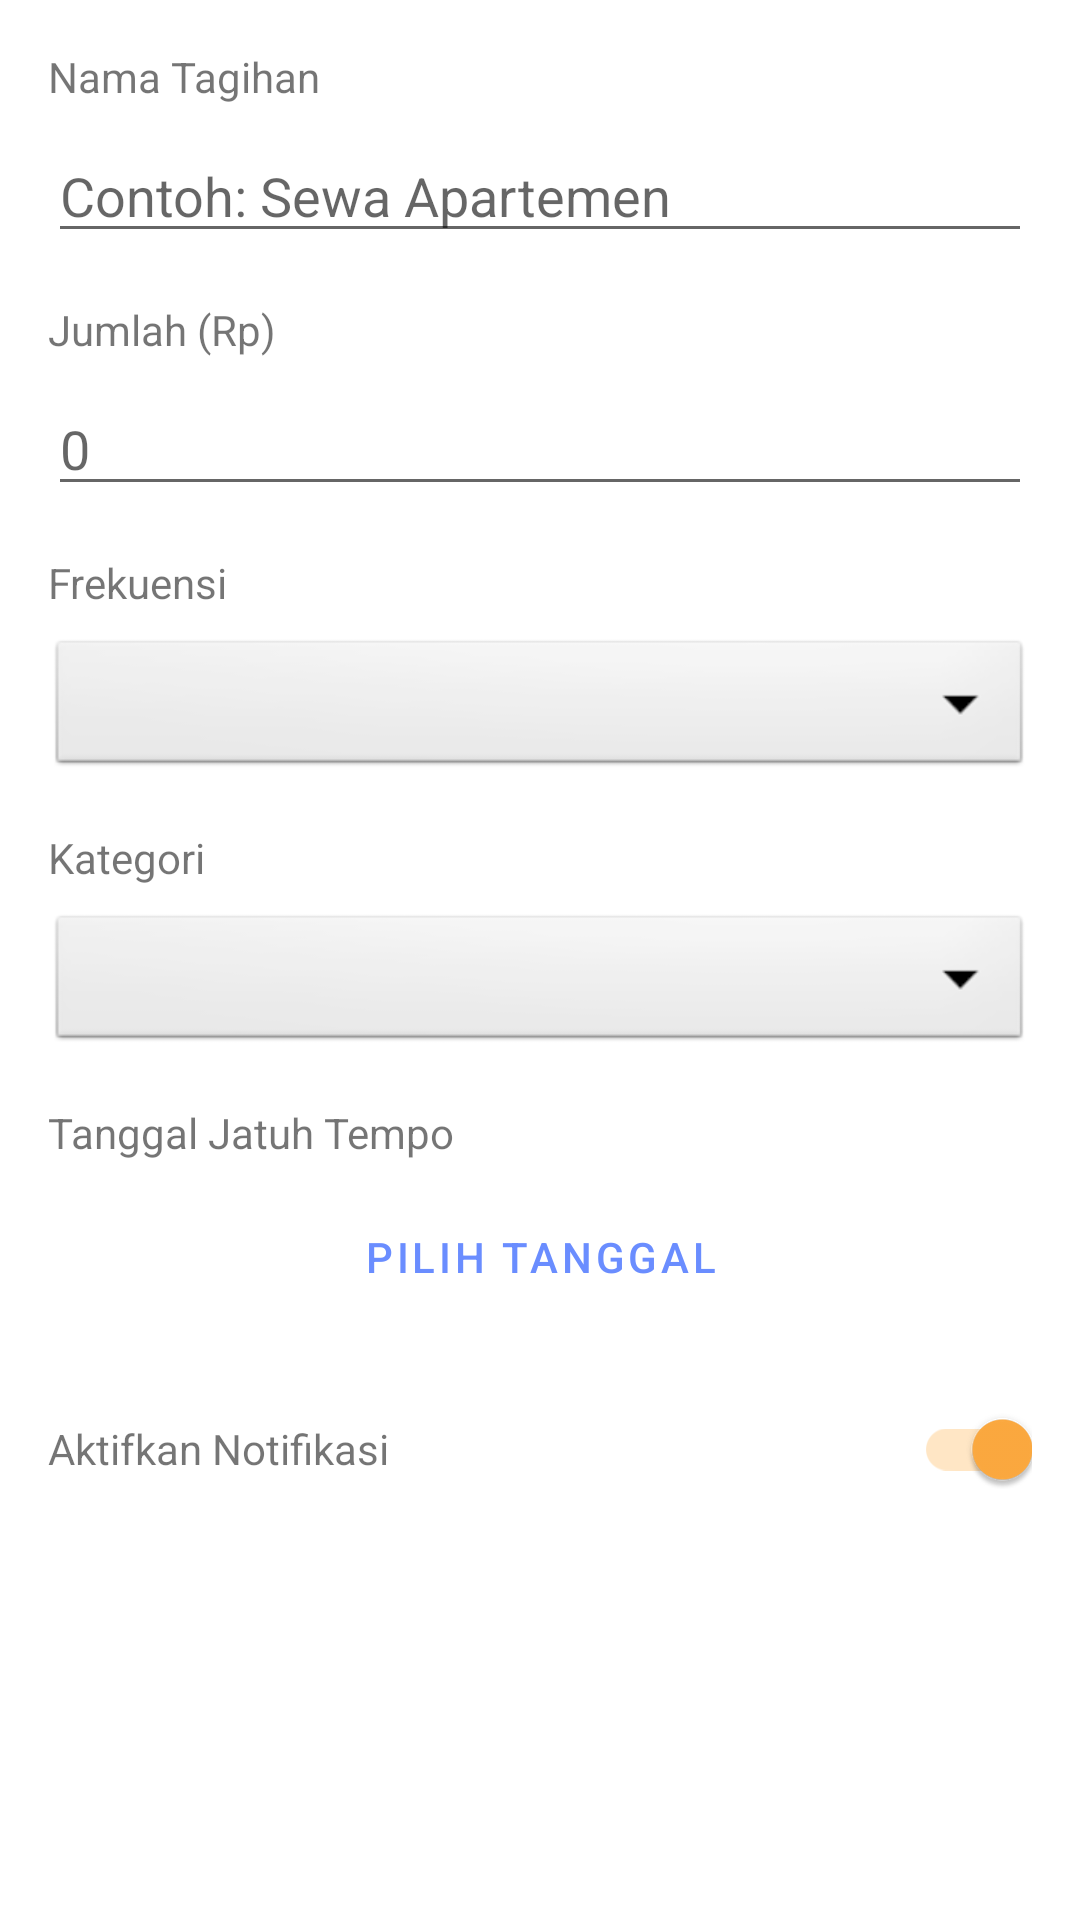

Android layout source for this screen:
<!-- AndroidManifest.xml: application theme Theme.Recehin -->
<!-- res/layout/dialog_tambah_tagihan.xml -->
<?xml version="1.0" encoding="utf-8"?>
<LinearLayout xmlns:android="http://schemas.android.com/apk/res/android"
    android:layout_width="match_parent"
    android:layout_height="wrap_content"
    android:orientation="vertical"
    android:padding="16dp">

    <TextView
        android:layout_width="wrap_content"
        android:layout_height="wrap_content"
        android:text="Nama Tagihan"
        android:layout_marginBottom="8dp" />

    <EditText
        android:id="@+id/et_nama_tagihan"
        android:layout_width="match_parent"
        android:layout_height="wrap_content"
        android:layout_marginBottom="16dp"
        android:inputType="text"
        android:hint="Contoh: Sewa Apartemen" />

    <TextView
        android:layout_width="wrap_content"
        android:layout_height="wrap_content"
        android:text="Jumlah (Rp)"
        android:layout_marginBottom="8dp" />

    <EditText
        android:id="@+id/et_jumlah_tagihan"
        android:layout_width="match_parent"
        android:layout_height="wrap_content"
        android:layout_marginBottom="16dp"
        android:inputType="numberDecimal"
        android:hint="0" />

    <TextView
        android:layout_width="wrap_content"
        android:layout_height="wrap_content"
        android:text="Frekuensi"
        android:layout_marginBottom="8dp" />

    <Spinner
        android:id="@+id/spinner_frekuensi"
        android:layout_width="match_parent"
        android:layout_height="wrap_content"
        android:layout_marginBottom="16dp"
        android:background="@android:drawable/btn_dropdown" />

    <TextView
        android:layout_width="wrap_content"
        android:layout_height="wrap_content"
        android:text="Kategori"
        android:layout_marginBottom="8dp" />

    <Spinner
        android:id="@+id/spinner_kategori_tagihan"
        android:layout_width="match_parent"
        android:layout_height="wrap_content"
        android:layout_marginBottom="16dp"
        android:background="@android:drawable/btn_dropdown" />

    <TextView
        android:layout_width="wrap_content"
        android:layout_height="wrap_content"
        android:text="Tanggal Jatuh Tempo"
        android:layout_marginBottom="8dp" />

    <Button
        android:id="@+id/btn_pilih_tanggal_tagihan"
        android:layout_width="match_parent"
        android:layout_height="wrap_content"
        android:text="Pilih Tanggal"
        android:layout_marginBottom="16dp"
        style="@style/Widget.MaterialComponents.Button.OutlinedButton" />

    <LinearLayout
        android:layout_width="match_parent"
        android:layout_height="wrap_content"
        android:orientation="horizontal"
        android:gravity="center_vertical"
        android:layout_marginBottom="16dp">

        <TextView
            android:layout_width="0dp"
            android:layout_height="wrap_content"
            android:layout_weight="1"
            android:text="Aktifkan Notifikasi" />

        <androidx.appcompat.widget.SwitchCompat
            android:id="@+id/switch_notifikasi"
            android:layout_width="wrap_content"
            android:layout_height="wrap_content"
            android:checked="true" />
    </LinearLayout>
</LinearLayout>
<!-- resources referenced by this layout -->
<resources>
  <style name="Theme.Recehin" parent="Theme.MaterialComponents.Light.NoActionBar">
          
          <item name="colorPrimary">@color/colorPrimary</item>
          <item name="colorPrimaryVariant">@color/colorPrimaryVariant</item>
          <item name="colorOnPrimary">@color/colorBackground</item>
  
          
          <item name="colorSecondary">@color/colorSecondary</item>
          <item name="colorSecondaryVariant">@color/colorSecondaryVariant</item>
          <item name="colorOnSecondary">@color/colorBackground</item>
  
          
          <item name="android:colorBackground">@color/colorBackground</item>
          <item name="colorSurface">@color/colorSurface</item>
  
          
          <item name="colorOnBackground">@color/colorTextPrimary</item>
          <item name="colorOnSurface">@color/colorTextPrimary</item>
          <item name="android:textColorPrimary">@color/colorTextPrimary</item>
          <item name="android:textColorSecondary">@color/colorTextSecondary</item>
  
          
          <item name="colorAccent">@color/colorAccent</item>
          <item name="colorError">@color/colorError</item>
  
          
          <item name="android:windowLightStatusBar" tools:targetApi="23">true</item>
      </style>
  <color name="colorPrimary">#6A8DFF</color>
  <color name="colorPrimaryVariant">#4C6ED3</color>
  <color name="colorBackground">#FFFFFF</color>
  <color name="colorSecondary">#B388FF</color>
  <color name="colorSecondaryVariant">#8E63D3</color>
  <color name="colorSurface">#F5F7FA</color>
  <color name="colorTextPrimary">#212121</color>
  <color name="colorTextSecondary">#666666</color>
  <color name="colorAccent">#FFAB40</color>
  <color name="colorError">#E57373</color>
</resources>
